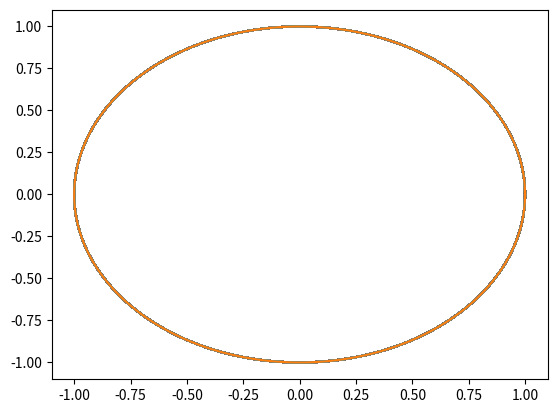

Source code (Python): (Note: this script raises an exception after producing the figure.)
import numpy as np
from math import factorial
from itertools import count
import matplotlib.pyplot as plt

TOTAL_BOUND = 200
ELEMENT_BOUND = 4
SIZE = 100


@np.vectorize
def f(x):
    """
    ((1-x**(ELEMENT_BOUND + 1)) / (1-x))**SIZE
    """
    y = 1/(1-x)
    return y


def cauchy_differentiation(n, f, r=1, a=0, base=0):
    t = np.complex128(np.linspace(0, 2*np.pi, num=10000))
    gamma = base + r * (np.cos(t) + 1j * np.sin(t))
    dgamma = gamma[1] - gamma[0]
    # print(abs(dgamma))
    x = gamma.real
    y = gamma.imag
    plt.plot(x, y)
    plt.show()

    fak = factorial(n)

    @np.vectorize
    def integrand(z):
        a1 = f(z)
        a2 = (1 / r)**(n+1) * z**(n+1)
        #a2 = (z-a)**(n+1)
        #print(a1, a2)
        return fak * a1 / a2 * abs(dgamma)
    parts = integrand(gamma)
    # print(parts)
    # print(fak)
    return 1 * np.sum(parts) / (2j * np.pi)


for n in count(0):
    d_n = cauchy_differentiation(n, np.exp, 1, 0, 0)
    print(n, d_n, int(d_n.real), int(abs(d_n)))


def myDerivative(f, x, dTheta, degree):
    riemannSum = 0
    theta = 0
    while theta < 2*np.pi:
        functionArgument = np.complex128(x + np.exp(1j*theta))
        secondFactor = np.complex128(np.exp(-1j * degree * theta))
        riemannSum += f(functionArgument) * secondFactor * dTheta
        theta += dTheta
    return factorial(degree)/(2*np.pi) * riemannSum.real
